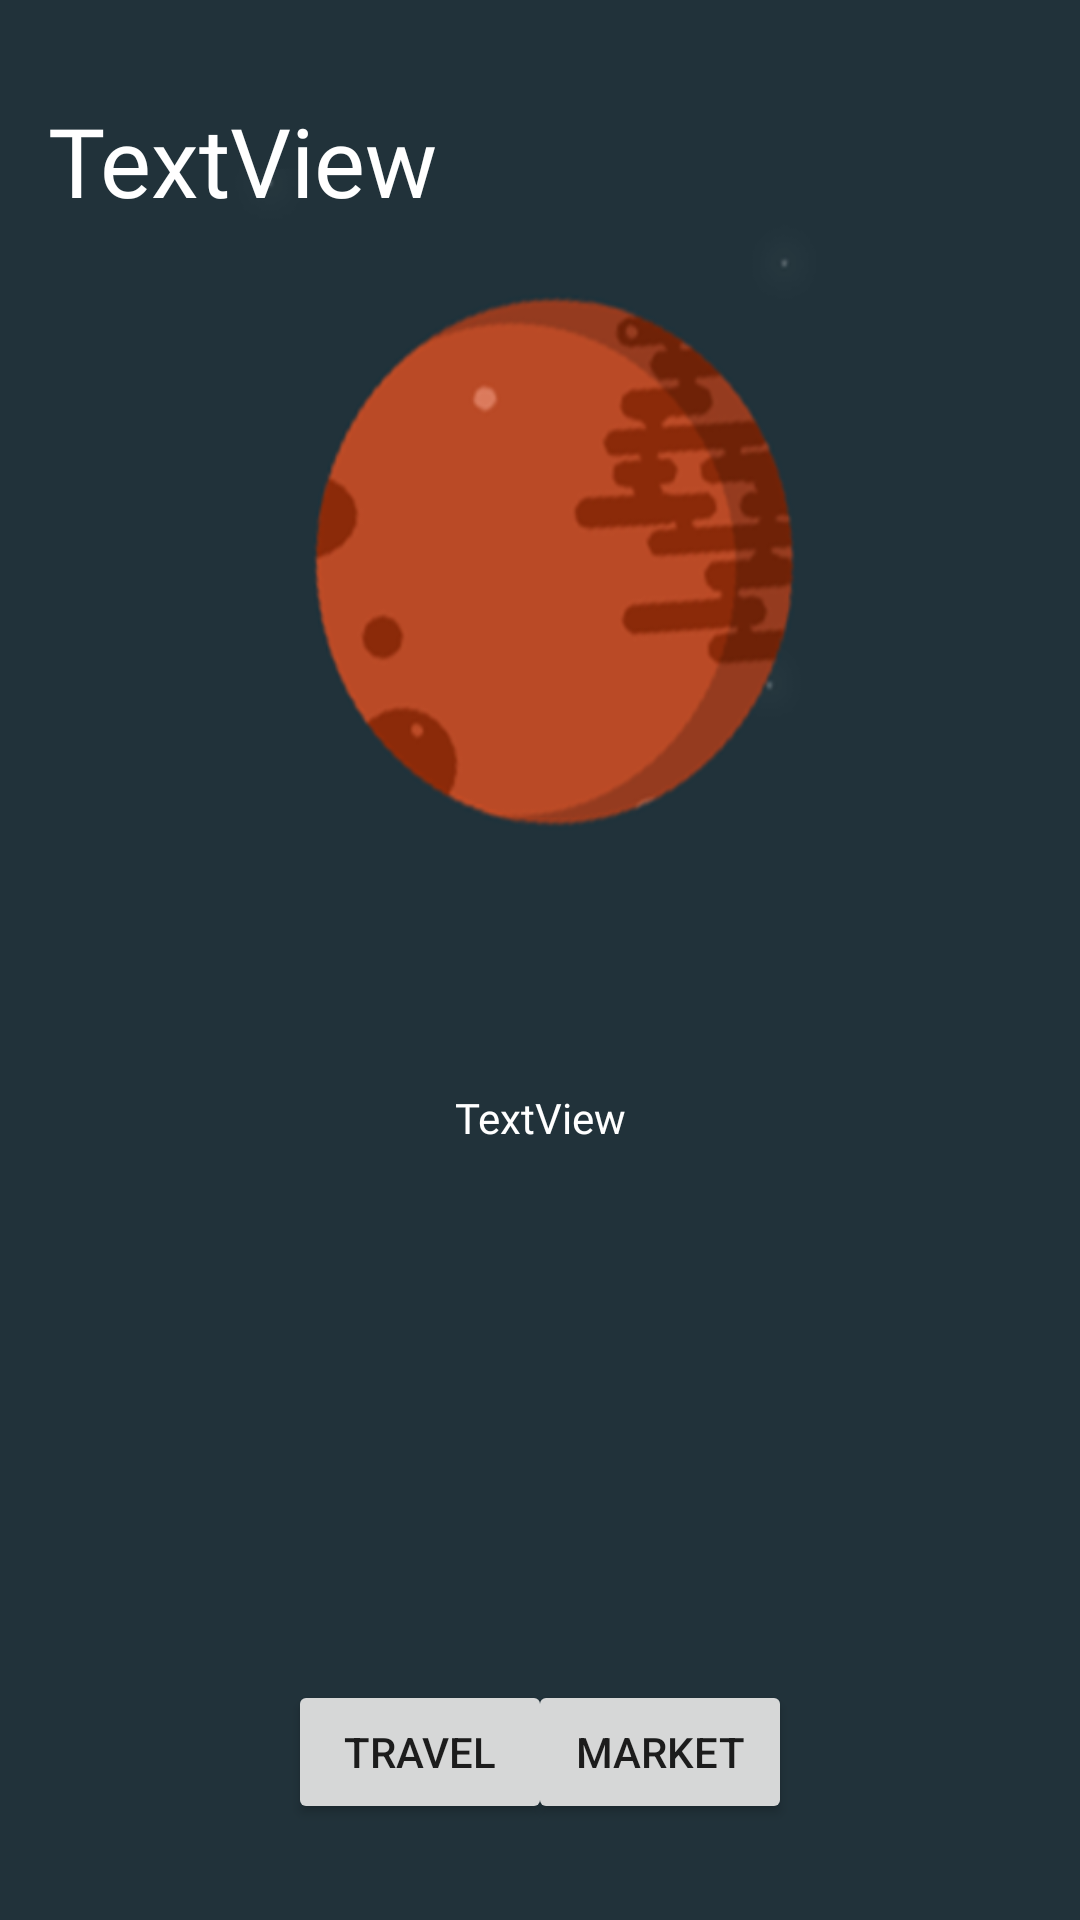

Write the Android layout XML for this screen, with the resource values it uses.
<!-- AndroidManifest.xml: activity theme AppTheme.NoActionBar -->
<!-- res/layout/planet.xml -->
<?xml version="1.0" encoding="utf-8"?>
<android.support.constraint.ConstraintLayout
    xmlns:android="http://schemas.android.com/apk/res/android"
    xmlns:app="http://schemas.android.com/apk/res-auto"
    xmlns:tools="http://schemas.android.com/tools"
    android:layout_width="match_parent"
    android:layout_height="match_parent"
    android:id="@+id/planet_background"
    android:background="@drawable/planet_0">

    <Button
        android:id="@+id/travel_button"
        android:layout_width="wrap_content"
        android:layout_height="wrap_content"
        android:layout_marginStart="96dp"
        android:layout_marginBottom="32dp"
        android:text="Travel"
        app:layout_constraintBottom_toBottomOf="parent"
        app:layout_constraintStart_toStartOf="parent" />

    <Button
        android:id="@+id/market_button"
        android:layout_width="wrap_content"
        android:layout_height="wrap_content"
        android:layout_marginEnd="96dp"
        android:layout_marginBottom="32dp"
        android:text="Market"
        app:layout_constraintBottom_toBottomOf="parent"
        app:layout_constraintEnd_toEndOf="parent" />

    <TextView
        android:id="@+id/planet_name"
        android:layout_width="wrap_content"
        android:layout_height="wrap_content"
        android:layout_marginStart="16dp"
        android:layout_marginTop="32dp"
        android:fontFamily="@font/nexa_bold"
        android:text="TextView"
        android:textColor="#ffffff"
        android:textSize="32sp"
        app:layout_constraintStart_toStartOf="parent"
        app:layout_constraintTop_toTopOf="parent"
        tools:text="Hello" />

    <TextView
        android:id="@+id/planet_info"
        android:layout_width="wrap_content"
        android:layout_height="wrap_content"
        android:layout_marginStart="16dp"
        android:layout_marginTop="288dp"
        android:layout_marginEnd="16dp"
        android:fontFamily="@font/nexa_bold"
        android:text="TextView"
        android:textColor="#ffffff"
        app:layout_constraintEnd_toEndOf="parent"
        app:layout_constraintStart_toStartOf="parent"
        app:layout_constraintTop_toBottomOf="@+id/planet_name" />
</android.support.constraint.ConstraintLayout>
<!-- resources referenced by this layout -->
<resources>
  <!-- drawable planet_0: png bitmap (drawable, 59980 bytes) -->
  <style name="AppTheme.NoActionBar">
          <item name="windowActionBar">false</item>
          <item name="windowNoTitle">true</item>
      </style>
</resources>
